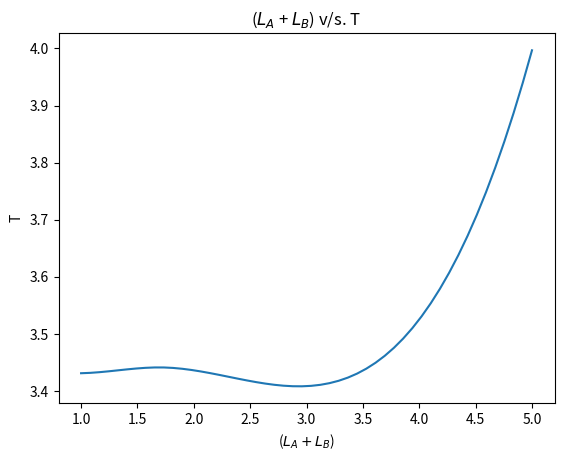

Write the Python code that produced this figure.
# ************************************************************************************************************************************************************************************************** #
# ****************************************************** 8.	To determine the acceleration due to gravity (g) by Kater’s reversible pendulum. ******************************************************* #
# ************************************************************************************************************************************************************************************************** #
# -@ AmiLab


'''
Note-
    - **DATA VALIDATION EXCLUDED FOR BEING CHECKED AT THE TIME OF DATA INPUT**
    - All Testings have been logged into the terminal for future debuggings.
    - The Length of Jib, Tie and Post is/are considered to be in the same unit system.
'''


# ********************************************************************** Argument / Variable Declaration (for Testing purposes) ********************************************************************** #


n = 5                                                                                                   # The Total Number of Observations been performed
t = {'t1': [26.56, 35.20, 44.02, 52.83, 61.25], 't2': [26.41, 33.44, 42.02, 49.62, 58.80]}              # The Time taken for Each oscillation observed from the 2 Ends(Top and Bottom, that are A = 1 and B = 2) of the Kater's Pendulum
nox = [15, 20, 25, 30, 35]                                                                              # The Number of Oscillations been made in each observation by the Kater's Pendulum
l1 = 0.54                                                                                               # The length of the Kater's Pendulum measured from the 1st End(A = 1) of it
l2 = 0.32                                                                                               # The length of the Kater's Pendulum measured from the 2nd End(B = 2) of it



# **************************************************************************************** Section ends here **************************************************************************************** #


# --------------------------------------------------------------------------------------------------------------------------------------------------------------------------------------------------- #



# ******************************************************************* Calculations for the Forces in the Members of the Jib Crane ******************************************************************* #


from math import pi
import matplotlib.pyplot as plt
from scipy.constants import g
import numpy as np
from scipy import interpolate


def calTimePeriodsT(t, nox, n):                                             # For Calculating the Time Periods(T) from the Time count for one Oscilaltion(t) measurred for both the Ends(A & B) of the Kater's Pendulum, number of Oscillations(nox) made and the total number of Observations(n)
    global t1, t2
    t1, t2 = list(t.keys())[0], list(t.keys())[1]
    T = {t1.upper(): [], t2.upper(): []}
    for i in range(n):
        T[t1.upper()].append(t[t1][i] / nox[i])
        T[t2.upper()].append(t[t2][i] / nox[i])
    return T

# Testing-
T = calTimePeriodsT(t, nox, n)
print(T)


def calAvgTimePeriods(T, n):                                                # For Calculating the Average of the Time Periods Obtained by the previous function
    global T1, T2
    T1, T2 = str(t1).upper(), str(t2).upper()
    return {T1: sum(T[T1]) / n, T2: sum(T[T2]) / n}

# Testing-
T_avg = calAvgTimePeriods(T, n)
print(T_avg)


def cal_g_Theoretical(T_avg, l1, l2):                                        # For Calulating the Theoretical Value of Accleration Due to Gravity on Earth 'g', thus obtained, g_theoretical
    return (8 * pi ** 2) / (((T_avg[T1] ** 2 + T_avg[T2] ** 2) / (l1 + l2)) + ((T_avg[T1] ** 2 - T_avg[T2] ** 2) / (l1 - l2)))

# Testing-
g_theoretical = cal_g_Theoretical(T_avg, l1, l2)
print("Theoretical value of 'g' obtained:  {} m-sec^(-2)".format(g_theoretical))

print("Actual value of 'g':  {} m-sec^(-2)".format(g))                      # Printing the Actual Value of Accleration due to Gravity on Earth 'g', g_actual


def calSignedError(g_actual, g_theoretical):                                # For Calculating the Signed Error between the Actual and Theoretical Value of Accleration due to Gravity on Earth, Signed Error = g_actual - g_theoretical
    return (g_actual - g_theoretical)

#Testing-
signed_err = calSignedError(g, g_theoretical)
print('Signed Error =', signed_err)


def calAbsError(signed_err):                                                # For Calculating the Absolute Error between the Actual and Theoretical Value of Accleration due to Gravity on Earth
    return abs(signed_err)

# Testing-
abs_err = calAbsError(signed_err)
print('Absolute Error =', abs_err)


def calRelError(g_actual, abs_err):                                         # For Calculating the Relative Error between the Actual and Theoretical Value of Accleration due to Gravity on Earth
    return abs_err / g_actual

# Testing-
rel_err = calRelError(g, abs_err)
print('Relative Error =', rel_err)


def calPercentageError(rel_err):                                            # For Calculating the Percentage Error between the Actual and Theoretical Value of Accleration due to Gravity on Earth
    return rel_err * 100

# Testing-
percentage_err = calPercentageError(rel_err)
print('Percentage Error = {} %'.format(percentage_err))


def graphCurvePlotter(T, l1, l2, n):                                        # For Plotting the Curve of Time Period(T) v/s. the Length of the Kater's Pendulum(LA + LB)
    x = []
    for i in range(n):
        x.append((l1 + l2) * i)
    y = [T[T1][i] + T[T2][i] for i in range(n)]
    # plt.plot(x, y)

    x_new = np.linspace(1, 5, 50)
    bspline = interpolate.make_interp_spline(x, y)
    y_new = bspline(x_new)

    plt.plot(x_new, y_new)
    plt.title(r'($L_{A}$ + $L_{B}$) v/s. T')
    plt.xlabel(r'($L_{A} + L_{B}$)')
    plt.ylabel('T')
    plt.show()

# Testing-
graphCurvePlotter(T, l1, l2, n)



# ********************************************************************************* Section ends here *********************************************************************************************** #


# --------------------------------------------------------------------------------------------------------------------------------------------------------------------------------------------------- #




